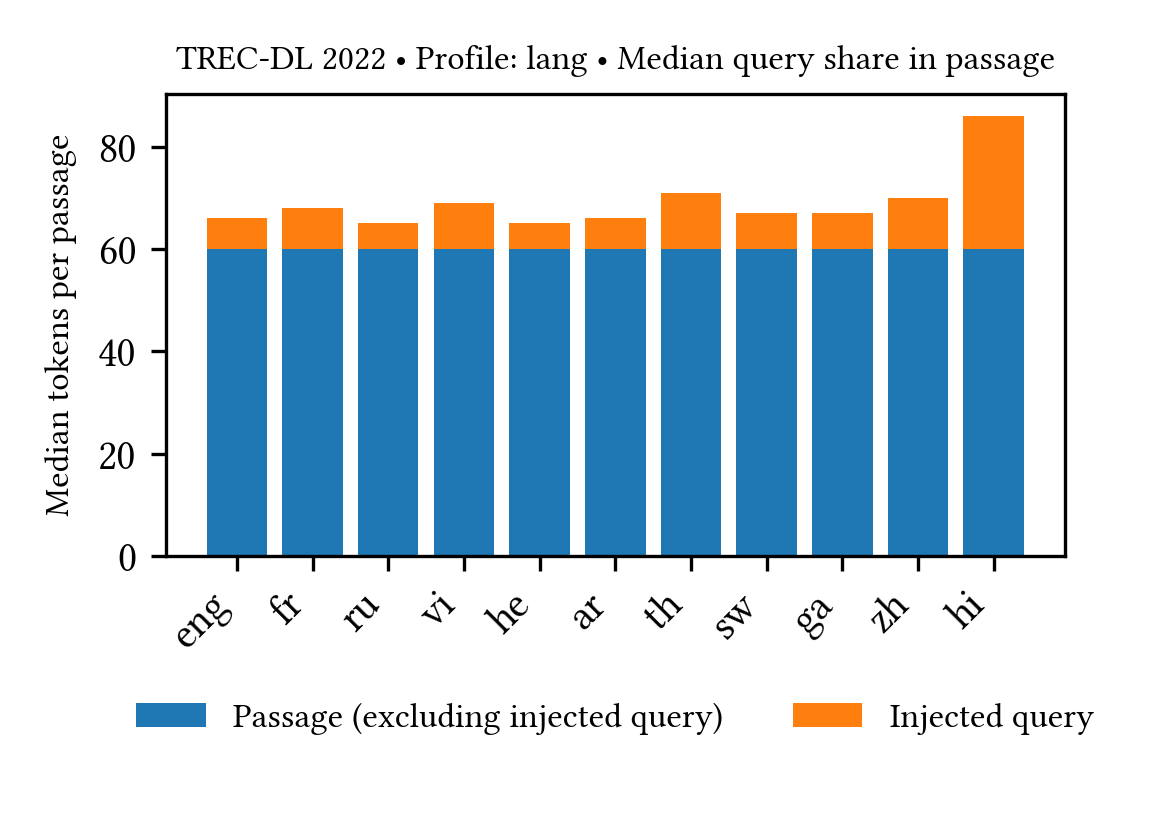

Source data for this figure (header and first rows):
lang, n, med_passage_tokens, med_query_tokens, med_nonquery_tokens, med_query_frac, missing_passage_col_files, missing_query_col_files
raw, 0, 0.0, 0.0, 0.0, 0.0, 1, 0
eng, 2663, 67.0, 6.0, 60.0, 0.09722, 0, 1
fr, 2656, 69.0, 8.0, 60.0, 0.1233, 0, 1
ru, 2659, 66.0, 5.0, 60.0, 0.08333, 0, 1
vi, 2659, 69.0, 9.0, 60.0, 0.125, 0, 1
he, 2656, 66.0, 5.0, 60.0, 0.08333, 0, 1
ar, 2656, 66.0, 6.0, 60.0, 0.08744, 0, 0
th, 2659, 72.0, 11.0, 60.0, 0.1579, 0, 1
sw, 2659, 67.0, 7.0, 60.0, 0.09615, 0, 1
ga, 2660, 67.5, 7.0, 60.0, 0.1043, 0, 1
zh, 2656, 70.5, 10.0, 60.0, 0.1408, 0, 0
hi, 2657, 87.0, 26.0, 60.0, 0.2949, 0, 0
